Run: headless pygame with SDL's dummy video driver; simulated clock (each Clock.tick advances the game by its frame time, no real sleeping); random seed 0; keys injected as events and as key.get_pressed() state; mouse plan: one left click at the window centre at the start of phase 2, then a move to the lower-right quarter at the start of phase 3.
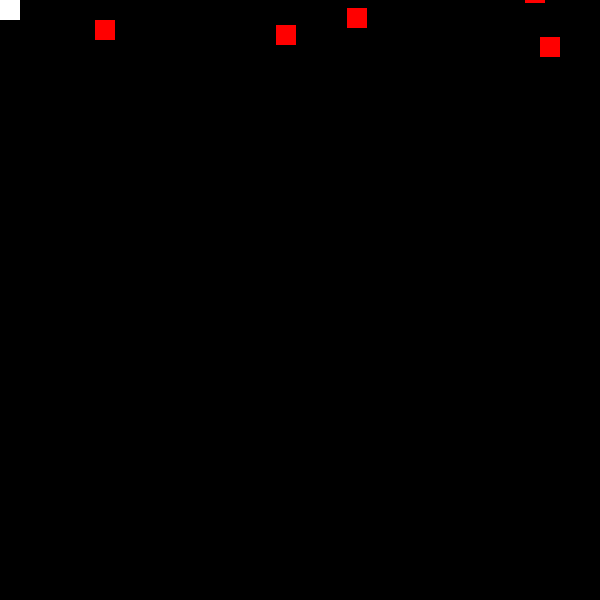
Frame 1 of 4 · flips 1–60 · no input
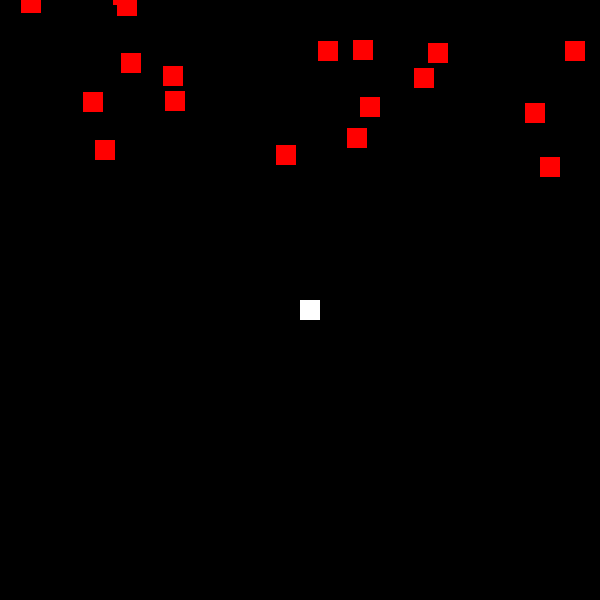
Frame 2 of 4 · flips 61–180 · clicked the window centre · tapped SPACE, RETURN · held RIGHT (→), D
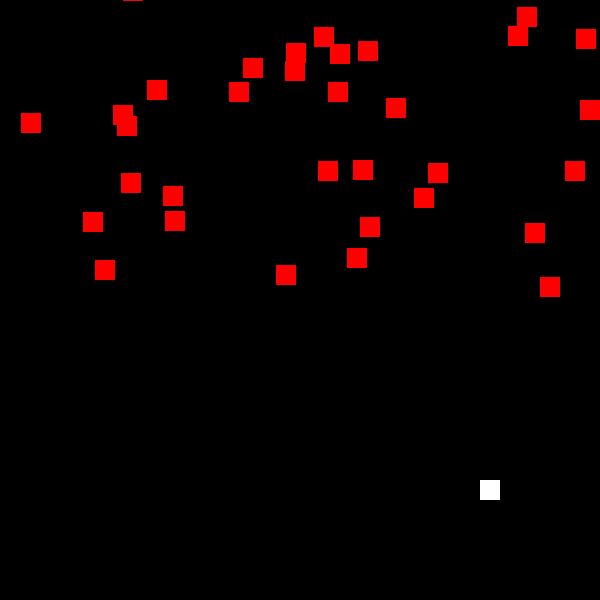
Frame 3 of 4 · flips 181–300 · moved the mouse to the lower-right quarter · held DOWN (↓), S
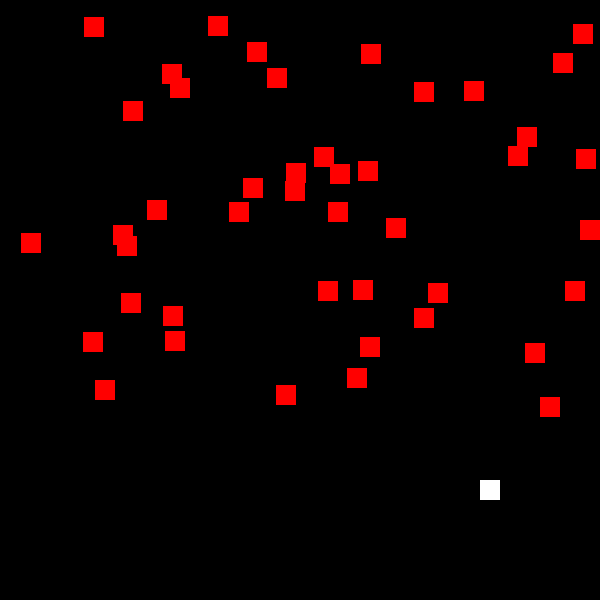
Frame 4 of 4 · flips 301–420 · held LEFT (←), A, UP (↑), W

The pygame program that drew these frames:

import pygame, time, random
pygame.init()
screen = pygame.display.set_mode((600, 600))
pygame.display.set_caption("space invaders")

clock = pygame.time.Clock()
score = 0

class invaders(pygame.sprite.Sprite):
    def __init__(self, color):
        super().__init__()
        self.image = pygame.Surface((20, 20))
        self.image.fill(color)
        self.rect = self.image.get_rect()
        self.reset_pos()
    def reset_pos(self):
        self.rect.x = random.randint(20, 580)
        self.rect.y = random.randint(-500, -20)
    def update(self):
        self.rect.y += 1
        if self.rect.y > 600:
            self.reset_pos()
        
class player(invaders):
    def update(self):
        pos = pygame.mouse.get_pos()
        self.rect.x = pos[0]
        self.rect.y = pos[1]

sprites = pygame.sprite.Group()
allsprites = pygame.sprite.Group()

for i in range(50):
    aliens = invaders("red")
    sprites.add(aliens)
    allsprites.add(aliens)
user = player("white")
allsprites.add(user)

while True:
    for event in pygame.event.get():
        if event.type == pygame.QUIT:
            exit()
    screen.fill("black")
    allsprites.update()
    hitlist = pygame.sprite.spritecollide(user, sprites, False)
    for i in hitlist:
        i.reset_pos()
        score += 1
        print(score)
    allsprites.draw(screen)
    clock.tick(80)
    pygame.display.update()
